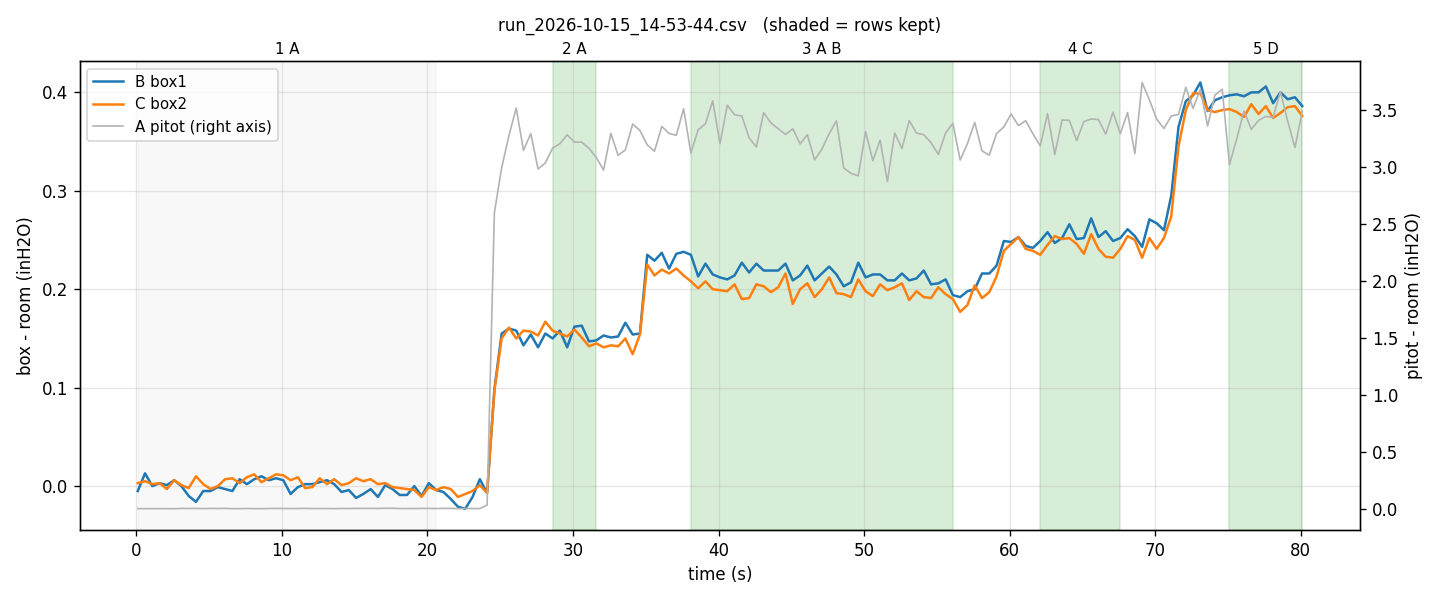

The table this chart was drawn from, first rows:
plateau, state, area_labels, t_start_s, t_end_s, seconds_used, rows, A_mean_inH2O, A_sd_inH2O, B_mean_inH2O, B_sd_inH2O, C_mean_inH2O, C_sd_inH2O, box_mean_inH2O, B_minus_C, box_mean_Pa, P_room_Pa, T_box_C
1, OFF, A, 0.1000, 20.6, 21, 42, 0.0001, 0.0009, -0.0012, 0.0066, 0.0031, 0.0051, 0.0010, -0.0043, 0.2398, 101981, 24.86
2, ON, A, 28.6, 31.6, 3.5, 7, 3.188, 0.0617, 0.1527, 0.0084, 0.1517, 0.0064, 0.1522, 0.0010, 37.85, 101982, 24.86
3, ON, A B, 38.1, 56.1, 18.5, 37, 3.253, 0.1678, 0.2150, 0.0081, 0.1992, 0.0071, 0.2071, 0.0158, 51.5, 101984, 25.3
4, ON, C, 62.1, 67.6, 6, 12, 3.34, 0.1189, 0.2550, 0.0075, 0.2435, 0.0085, 0.2492, 0.0115, 61.97, 101986, 25.75
5, ON, D, 75.1, 80.1, 5.5, 11, 3.37, 0.1744, 0.3964, 0.0056, 0.3809, 0.0049, 0.3886, 0.0155, 96.63, 101988, 26.02
